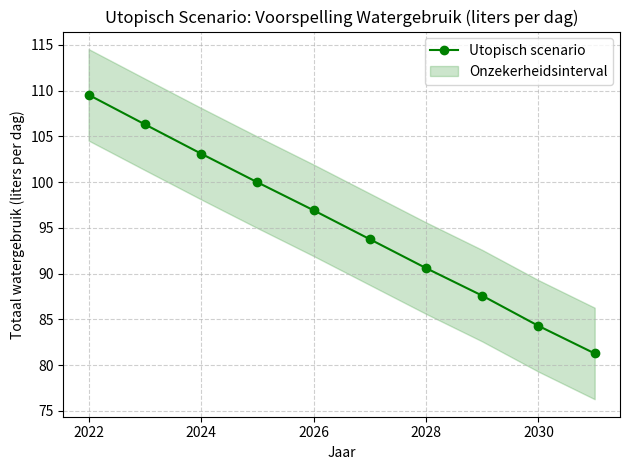

Generate this figure with matplotlib:
import numpy as np
import matplotlib.pyplot as plt

# Utopisch scenario: waterreductie in 10 jaar
data_utopisch = {
    "Douche": {"mean": 50, "reduction_rate": 0.30},
    "Toilet": {"mean": 35, "reduction_rate": 0.40},
    "Overig": {"mean": 24.5, "reduction_rate": 0.10},
}

# Parameters
n_simulations = 10000
future_years = 10
simulated_totals_utopisch = []

# Monte Carlo-simulatie
for year in range(future_years):
    yearly_total = sum(
        np.mean(np.random.normal(
            stats["mean"] * (1 - stats["reduction_rate"] * year / future_years),
            stats["mean"] * 0.1,
            n_simulations
        ))
        for stats in data_utopisch.values()
    )
    simulated_totals_utopisch.append(yearly_total)

# Visualisatie
years = np.arange(2022, 2022 + future_years)
plt.plot(years, simulated_totals_utopisch, marker='o', color='green', label="Utopisch scenario")
plt.fill_between(years, np.array(simulated_totals_utopisch) - 5, np.array(simulated_totals_utopisch) + 5,
                 color='green', alpha=0.2, label="Onzekerheidsinterval")
plt.title("Utopisch Scenario: Voorspelling Watergebruik (liters per dag)")
plt.xlabel("Jaar")
plt.ylabel("Totaal watergebruik (liters per dag)")
plt.grid(True, linestyle='--', alpha=0.6)
plt.legend()
plt.tight_layout()
plt.show()
